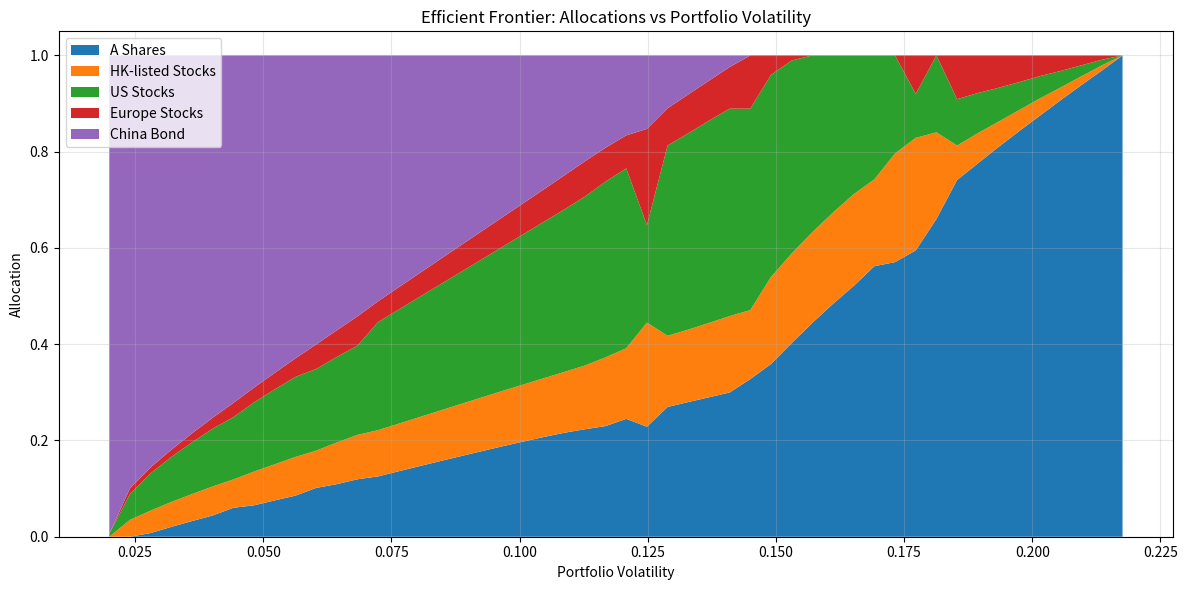
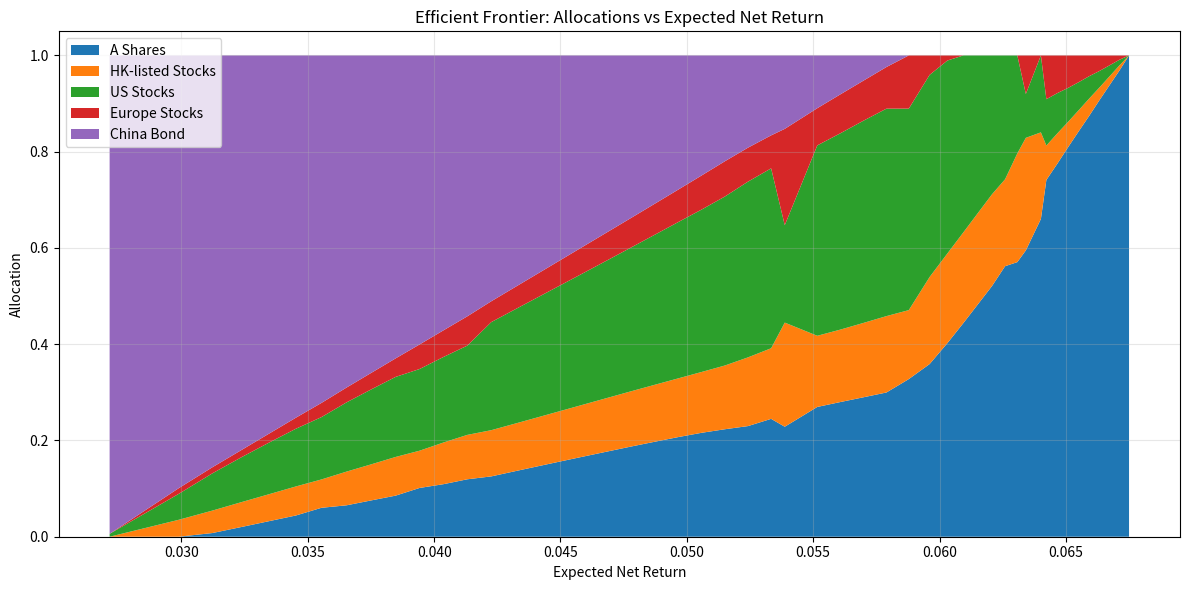

These figures' Python source, in order:
# Chinese Couch Potato

import numpy as np
from scipy.optimize import minimize

# Asset names


# --- Asset Classes ---
# Stocks only (original logic remains unchanged)
stock_assets = ["A Shares", "HK-listed Stocks", "US Stocks", "Europe Stocks"]
stock_nominal_returns = np.array([0.07, 0.075, 0.065, 0.07])
stock_fees = np.array([0.0025, 0.014, 0.012, 0.018])
stock_net_returns = stock_nominal_returns - stock_fees
stock_vols = np.array([0.2176, 0.1930, 0.1446, 0.16])
stock_corr = np.array(
    [
        [1.00, 0.68, 0.44, 0.44],
        [0.68, 1.00, 0.49, 0.49],
        [0.44, 0.49, 1.00, 0.70],
        [0.44, 0.49, 0.70, 1.00],
    ]
)
stock_cov = np.outer(stock_vols, stock_vols) * stock_corr

# --- Add China Bond ---
assets = ["A Shares", "HK-listed Stocks", "US Stocks", "Europe Stocks", "China Bond"]

nominal_returns = np.array([0.07, 0.075, 0.065, 0.07, 0.03])
fees = np.array([0.0025, 0.014, 0.012, 0.018, 0.003])
net_returns = nominal_returns - fees
vols = np.array([0.2176, 0.1930, 0.1446, 0.16, 0.02])

# Correlation matrix (5x5)
corr = np.array(
    [
        [1.00, 0.68, 0.44, 0.44, 0.30],  # A Shares
        [0.68, 1.00, 0.49, 0.49, 0.10],  # HK Stocks
        [0.44, 0.49, 1.00, 0.70, 0.10],  # US Stocks
        [0.44, 0.49, 0.70, 1.00, 0.10],  # Europe Stocks
        [0.30, 0.10, 0.10, 0.10, 1.00],  # China Bond
    ]
)
cov = np.outer(vols, vols) * corr


# Min variance optimization
def portfolio_vol(w, cov):
    return np.sqrt(np.dot(w.T, np.dot(cov, w)))

n = len(assets)
init_guess = np.array([1 / n] * n)
bounds = tuple((0, 1) for _ in range(n))
constraints = {"type": "eq", "fun": lambda w: np.sum(w) - 1}

result = minimize(
    portfolio_vol, init_guess, args=(cov,), bounds=bounds, constraints=constraints
)
weights = result.x


# --- Common Allocation Strategies (stocks only) ---
def print_allocation(title, weights, net_returns, cov, assets):
    port_vol = portfolio_vol(weights, cov)
    port_return = np.dot(weights, net_returns)
    print(f"\n{title}")
    for asset, weight in zip(assets, weights):
        print(f"{asset}: {weight:.2%}")
    print(f"Portfolio Volatility: {port_vol:.2%}")
    print(f"Expected Net Return: {port_return:.2%}")


# 1. Minimum Variance (stocks only)
stock_n = len(stock_assets)
stock_init_guess = np.array([1 / stock_n] * stock_n)
stock_bounds = tuple((0, 1) for _ in range(stock_n))
stock_constraints = {"type": "eq", "fun": lambda w: np.sum(w) - 1}
stock_result = minimize(
    portfolio_vol,
    stock_init_guess,
    args=(stock_cov,),
    bounds=stock_bounds,
    constraints=stock_constraints,
)
stock_weights = stock_result.x
print_allocation(
    "Minimum Variance Portfolio Allocation (Stocks Only):",
    stock_weights,
    stock_net_returns,
    stock_cov,
    stock_assets,
)

# 2. Equal Weight (stocks only)
stock_equal_weights = np.array([1 / stock_n] * stock_n)
print_allocation(
    "Equal Weight Portfolio (Stocks Only):",
    stock_equal_weights,
    stock_net_returns,
    stock_cov,
    stock_assets,
)

# 3. Risk Parity (stocks only)
def risk_contribution(weights, cov):
    port_vol = portfolio_vol(weights, cov)
    mrc = np.dot(cov, weights)
    rc = weights * mrc / port_vol
    return rc

def risk_parity_objective(weights, cov):
    rc = risk_contribution(weights, cov)
    return np.sum((rc - np.mean(rc)) ** 2)

stock_rp_result = minimize(
    risk_parity_objective,
    stock_init_guess,
    args=(stock_cov,),
    bounds=stock_bounds,
    constraints=stock_constraints,
    options={"ftol": 1e-12, "maxiter": 1000},
)
stock_risk_parity_weights = stock_rp_result.x
print_allocation(
    "Risk Parity Portfolio (Stocks Only):",
    stock_risk_parity_weights,
    stock_net_returns,
    stock_cov,
    stock_assets,
)

# 4. Max Sharpe Ratio (stocks only)
def neg_sharpe(weights, net_returns, cov):
    port_vol = portfolio_vol(weights, cov)
    port_return = np.dot(weights, net_returns)
    return -port_return / port_vol

stock_sharpe_result = minimize(
    neg_sharpe,
    stock_init_guess,
    args=(stock_net_returns, stock_cov),
    bounds=stock_bounds,
    constraints=stock_constraints,
    options={"ftol": 1e-12, "maxiter": 1000},
)
stock_sharpe_weights = stock_sharpe_result.x
print_allocation(
    "Max Sharpe Ratio Portfolio (Stocks Only):",
    stock_sharpe_weights,
    stock_net_returns,
    stock_cov,
    stock_assets,
)

# --- Efficient Frontier with China Bond ---
import matplotlib.pyplot as plt


def efficient_frontier(cov, net_returns, bounds, constraints, assets, n_points=50):
    # Volatility targets
    min_var_result = minimize(
        portfolio_vol, init_guess, args=(cov,), bounds=bounds, constraints=constraints
    )
    min_vol = portfolio_vol(min_var_result.x, cov)
    max_vol = portfolio_vol(np.eye(len(assets))[np.argmax(net_returns)], cov)
    vol_targets = np.linspace(min_vol, max_vol, n_points)

    allocations = []
    achieved_vols = []
    achieved_returns = []
    for target_vol in vol_targets:

        def constraint_vol(w):
            return portfolio_vol(w, cov) - target_vol

        cons = [constraints, {"type": "eq", "fun": constraint_vol}]
        res = minimize(
            lambda w: -np.dot(w, net_returns),
            init_guess,
            bounds=bounds,
            constraints=cons,
        )
        if res.success:
            allocations.append(res.x)
            achieved_vols.append(portfolio_vol(res.x, cov))
            achieved_returns.append(np.dot(res.x, net_returns))
        else:
            allocations.append(np.full(len(assets), np.nan))
            achieved_vols.append(np.nan)
            achieved_returns.append(np.nan)
    allocations = np.array(allocations)
    achieved_vols = np.array(achieved_vols)
    achieved_returns = np.array(achieved_returns)
    return allocations, achieved_vols, achieved_returns


# Run efficient frontier
allocations, achieved_vols, achieved_returns = efficient_frontier(
    cov, net_returns, bounds, constraints, assets
)

# Stack plot: allocations vs volatility
plt.figure(figsize=(12, 6))
plt.stackplot(achieved_vols, allocations.T, labels=assets)
plt.xlabel("Portfolio Volatility")
plt.ylabel("Allocation")
plt.title("Efficient Frontier: Allocations vs Portfolio Volatility")
plt.legend(loc="upper left")
plt.grid(True, alpha=0.3)
plt.tight_layout()
plt.show()

# Stack plot: allocations vs expected net return
plt.figure(figsize=(12, 6))
plt.stackplot(achieved_returns, allocations.T, labels=assets)
plt.xlabel("Expected Net Return")
plt.ylabel("Allocation")
plt.title("Efficient Frontier: Allocations vs Expected Net Return")
plt.legend(loc="upper left")
plt.grid(True, alpha=0.3)
plt.tight_layout()
plt.show()
